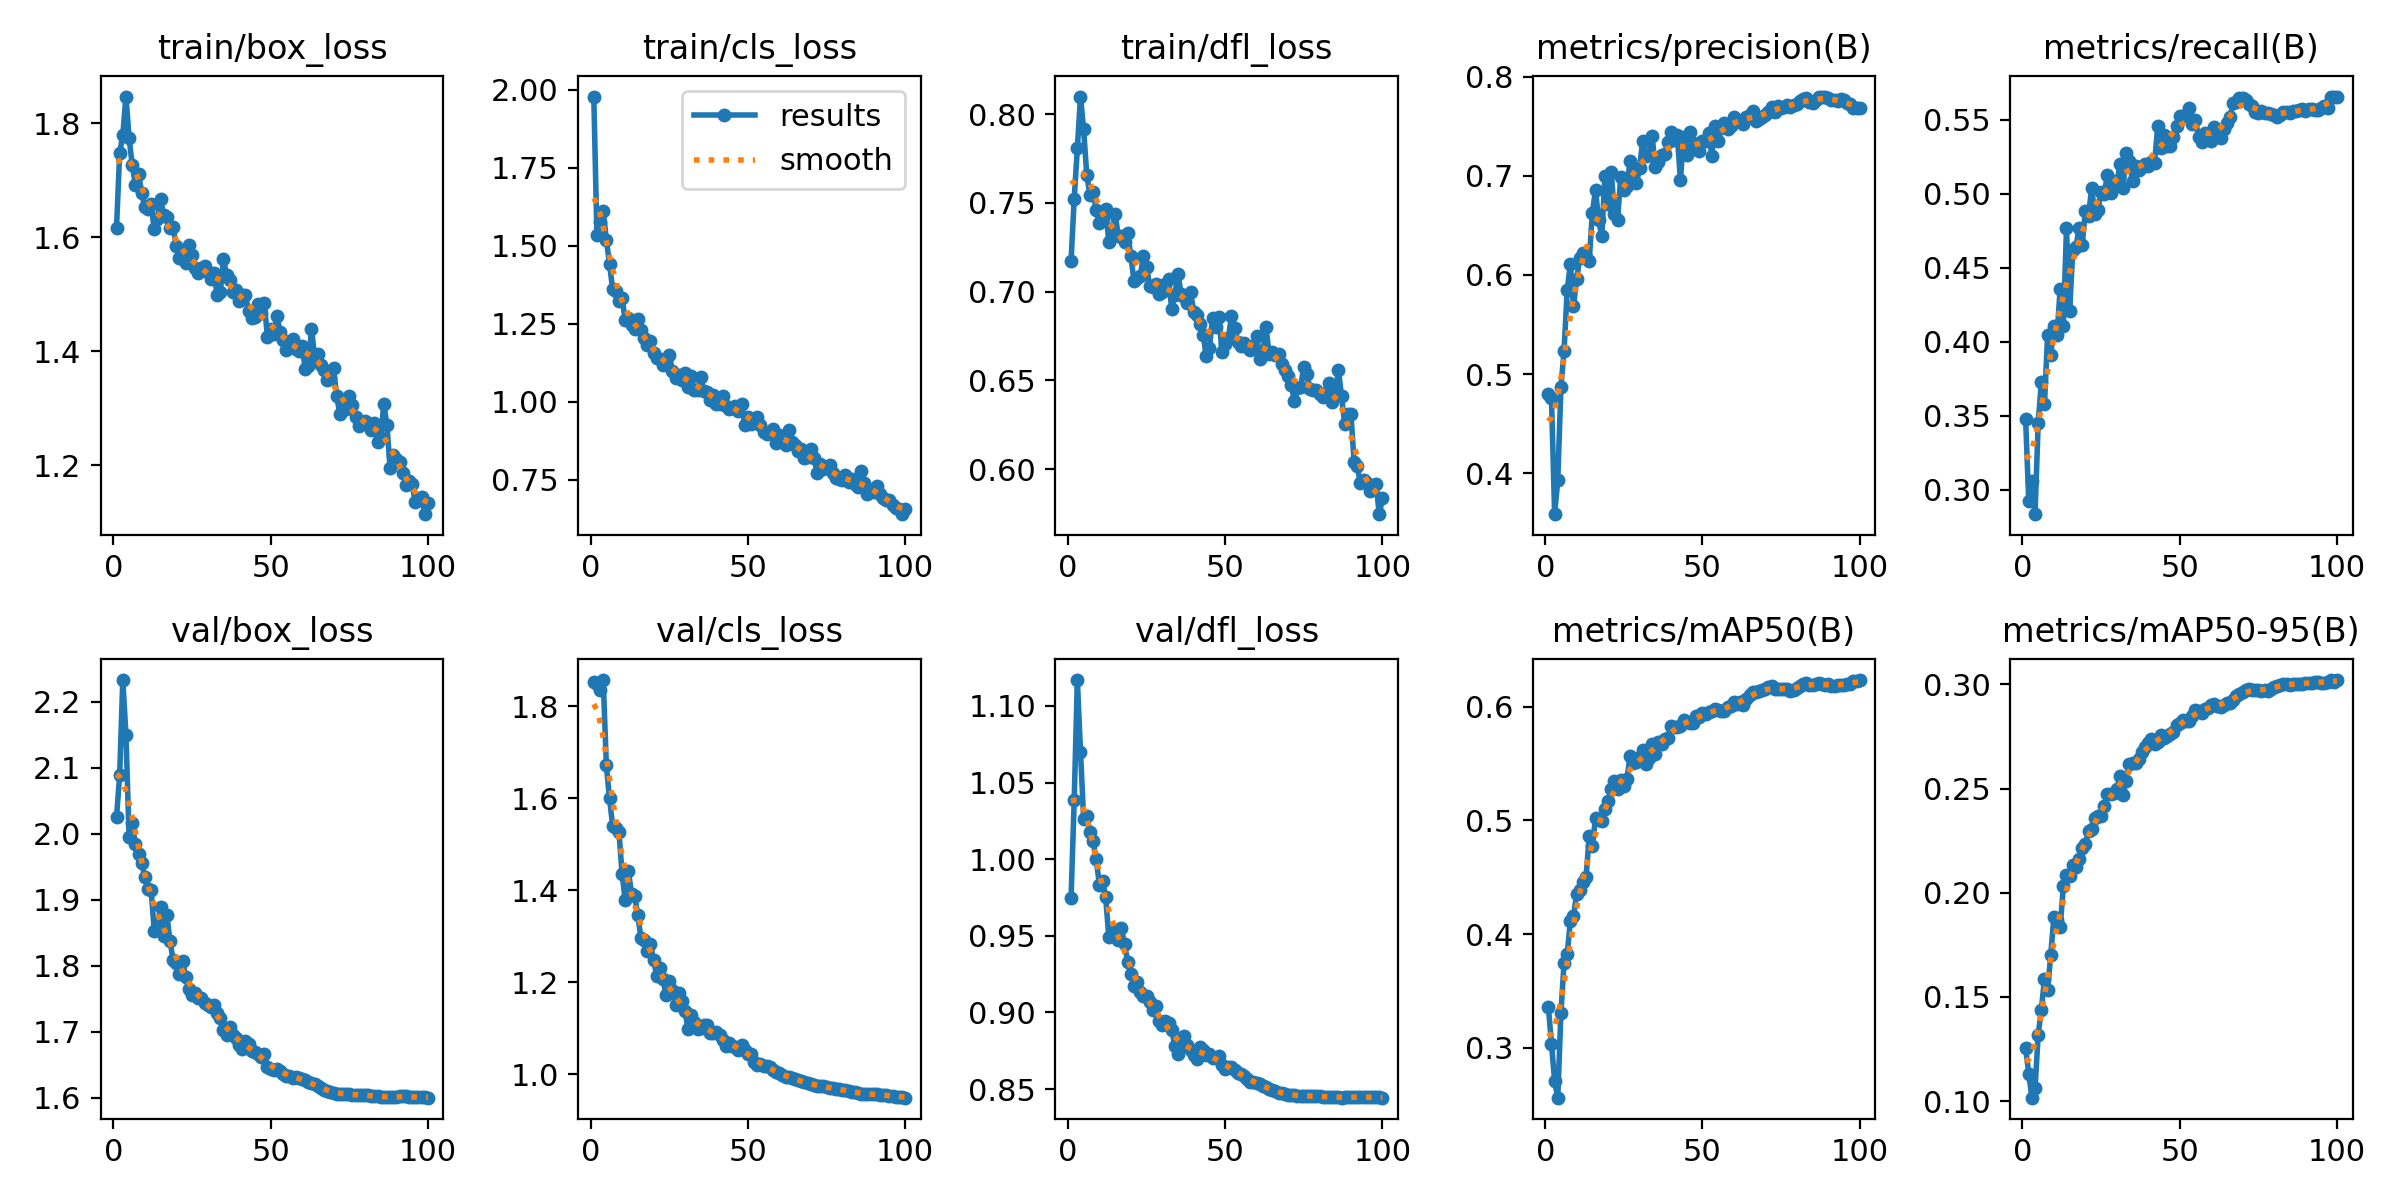

Source data for this figure (header and first rows):
epoch, time, train/box_loss, train/cls_loss, train/dfl_loss, metrics/precision(B), metrics/recall(B), metrics/mAP50(B), metrics/mAP50-95(B), val/box_loss, val/cls_loss, val/dfl_loss, lr/pg0, lr/pg1, lr/pg2
1, 1778, 1.616, 1.977, 0.7174, 0.4795, 0.3478, 0.3361, 0.1255, 2.025, 1.852, 0.9747, 0.07001, 0.003332, 0.003332
2, 3559, 1.747, 1.534, 0.7522, 0.4756, 0.2921, 0.3036, 0.1133, 2.089, 1.849, 1.039, 0.03994, 0.0066, 0.0066
3, 5341, 1.779, 1.575, 0.7806, 0.3589, 0.3057, 0.2708, 0.1017, 2.233, 1.834, 1.117, 0.00981, 0.009801, 0.009801
4, 7124, 1.847, 1.609, 0.8099, 0.3932, 0.2834, 0.2562, 0.1062, 2.15, 1.857, 1.07, 0.009703, 0.009703, 0.009703
5, 8906, 1.774, 1.518, 0.7914, 0.4867, 0.3453, 0.3307, 0.1319, 1.996, 1.671, 1.026, 0.009604, 0.009604, 0.009604
6, 10687, 1.726, 1.441, 0.7655, 0.5237, 0.3725, 0.3747, 0.1439, 2.016, 1.599, 1.028, 0.009505, 0.009505, 0.009505
7, 12469, 1.692, 1.36, 0.7546, 0.5851, 0.3578, 0.3828, 0.1584, 1.984, 1.54, 1.018, 0.009406, 0.009406, 0.009406
8, 14250, 1.712, 1.356, 0.7561, 0.6106, 0.4047, 0.4114, 0.1535, 1.97, 1.535, 1.012, 0.009307, 0.009307, 0.009307
9, 16031, 1.678, 1.323, 0.7461, 0.5684, 0.3911, 0.4157, 0.1704, 1.956, 1.527, 0.9999, 0.009208, 0.009208, 0.009208
10, 17812, 1.652, 1.331, 0.7386, 0.5957, 0.4102, 0.4357, 0.1886, 1.934, 1.436, 0.9834, 0.009109, 0.009109, 0.009109
11, 19595, 1.65, 1.26, 0.7417, 0.617, 0.4047, 0.439, 0.1867, 1.916, 1.378, 0.9858, 0.00901, 0.00901, 0.00901
12, 21378, 1.659, 1.269, 0.7465, 0.622, 0.4359, 0.4462, 0.1834, 1.915, 1.441, 0.9753, 0.008911, 0.008911, 0.008911
13, 23160, 1.614, 1.247, 0.728, 0.6186, 0.4109, 0.4501, 0.2032, 1.853, 1.392, 0.9493, 0.008812, 0.008812, 0.008812
14, 24943, 1.633, 1.234, 0.7355, 0.6142, 0.4765, 0.4864, 0.2086, 1.857, 1.387, 0.9513, 0.008713, 0.008713, 0.008713
15, 26727, 1.668, 1.264, 0.7438, 0.6628, 0.4208, 0.4778, 0.2078, 1.89, 1.345, 0.9539, 0.008614, 0.008614, 0.008614
16, 28510, 1.639, 1.231, 0.7316, 0.6856, 0.4616, 0.5021, 0.2134, 1.846, 1.295, 0.9473, 0.008515, 0.008515, 0.008515
17, 30294, 1.635, 1.205, 0.7313, 0.6552, 0.4641, 0.5007, 0.2124, 1.877, 1.292, 0.955, 0.008416, 0.008416, 0.008416
18, 32078, 1.615, 1.18, 0.7281, 0.6389, 0.4765, 0.4998, 0.2162, 1.838, 1.269, 0.9447, 0.008317, 0.008317, 0.008317
19, 33862, 1.618, 1.195, 0.7329, 0.6996, 0.4653, 0.5101, 0.2215, 1.809, 1.283, 0.9331, 0.008218, 0.008218, 0.008218
20, 35644, 1.585, 1.156, 0.7201, 0.6716, 0.4886, 0.5171, 0.2235, 1.805, 1.249, 0.9251, 0.008119, 0.008119, 0.008119
21, 1777, 1.564, 1.14, 0.7062, 0.7041, 0.4852, 0.5275, 0.2294, 1.787, 1.214, 0.9175, 0.00802, 0.00802, 0.00802
22, 3558, 1.567, 1.136, 0.7077, 0.6619, 0.5037, 0.5344, 0.2304, 1.808, 1.232, 0.9202, 0.007921, 0.007921, 0.007921
23, 5341, 1.555, 1.117, 0.7086, 0.655, 0.4864, 0.5277, 0.236, 1.783, 1.207, 0.9134, 0.007822, 0.007822, 0.007822
24, 7125, 1.586, 1.137, 0.7202, 0.6983, 0.4889, 0.5361, 0.237, 1.765, 1.171, 0.9107, 0.007723, 0.007723, 0.007723
25, 8909, 1.568, 1.15, 0.7141, 0.6855, 0.5012, 0.53, 0.2368, 1.755, 1.203, 0.9105, 0.007624, 0.007624, 0.007624
26, 10691, 1.545, 1.098, 0.7033, 0.6898, 0.5, 0.5367, 0.2415, 1.759, 1.184, 0.9068, 0.007525, 0.007525, 0.007525
27, 12475, 1.537, 1.075, 0.7027, 0.7152, 0.5124, 0.5566, 0.2476, 1.751, 1.151, 0.9014, 0.007426, 0.007426, 0.007426
28, 14258, 1.545, 1.086, 0.7044, 0.6943, 0.5003, 0.5504, 0.2474, 1.751, 1.177, 0.9042, 0.007327, 0.007327, 0.007327
29, 16041, 1.549, 1.07, 0.6985, 0.6922, 0.5087, 0.5514, 0.2479, 1.744, 1.159, 0.8943, 0.007228, 0.007228, 0.007228
30, 17824, 1.54, 1.092, 0.6997, 0.7082, 0.5062, 0.5558, 0.2498, 1.741, 1.137, 0.8916, 0.007129, 0.007129, 0.007129
31, 19607, 1.527, 1.045, 0.7044, 0.7355, 0.5198, 0.5621, 0.256, 1.737, 1.098, 0.8943, 0.00703, 0.00703, 0.00703
32, 21392, 1.537, 1.081, 0.7072, 0.7202, 0.5037, 0.5493, 0.2471, 1.741, 1.13, 0.893, 0.006931, 0.006931, 0.006931
33, 23174, 1.499, 1.036, 0.6905, 0.7209, 0.5275, 0.5553, 0.2538, 1.729, 1.113, 0.8886, 0.006832, 0.006832, 0.006832
34, 24958, 1.503, 1.037, 0.6979, 0.7403, 0.5221, 0.5674, 0.2618, 1.721, 1.098, 0.8781, 0.006733, 0.006733, 0.006733
35, 26742, 1.562, 1.079, 0.71, 0.7086, 0.5085, 0.5581, 0.2624, 1.702, 1.1, 0.8731, 0.006634, 0.006634, 0.006634
36, 28526, 1.534, 1.033, 0.6987, 0.7136, 0.5186, 0.5688, 0.2621, 1.696, 1.107, 0.8781, 0.006535, 0.006535, 0.006535
37, 30310, 1.524, 1.03, 0.6969, 0.7207, 0.5161, 0.5669, 0.2644, 1.707, 1.106, 0.8847, 0.006436, 0.006436, 0.006436
38, 32093, 1.504, 1.005, 0.6936, 0.7223, 0.5183, 0.5717, 0.2673, 1.695, 1.091, 0.8788, 0.006337, 0.006337, 0.006337
39, 33878, 1.508, 1.021, 0.6996, 0.7339, 0.5198, 0.5727, 0.2702, 1.691, 1.09, 0.8755, 0.006238, 0.006238, 0.006238
40, 35662, 1.487, 0.9929, 0.6888, 0.7439, 0.5186, 0.5827, 0.2717, 1.68, 1.092, 0.8723, 0.006139, 0.006139, 0.006139
41, 37444, 1.499, 0.9927, 0.6868, 0.7359, 0.521, 0.582, 0.2736, 1.674, 1.086, 0.8697, 0.00604, 0.00604, 0.00604
42, 39228, 1.499, 1.018, 0.6819, 0.741, 0.5204, 0.5826, 0.2713, 1.686, 1.075, 0.8776, 0.005941, 0.005941, 0.005941
43, 41010, 1.47, 0.9865, 0.6757, 0.6955, 0.5456, 0.5831, 0.2725, 1.681, 1.061, 0.8757, 0.005842, 0.005842, 0.005842
44, 42792, 1.458, 0.9763, 0.6636, 0.7395, 0.5306, 0.5883, 0.2759, 1.671, 1.068, 0.8724, 0.005743, 0.005743, 0.005743
45, 44575, 1.46, 0.9797, 0.6685, 0.7205, 0.5396, 0.5866, 0.274, 1.669, 1.061, 0.8727, 0.005644, 0.005644, 0.005644
46, 46358, 1.482, 0.9847, 0.6852, 0.7444, 0.5322, 0.5862, 0.2752, 1.666, 1.059, 0.8702, 0.005545, 0.005545, 0.005545
47, 48142, 1.468, 0.9704, 0.6802, 0.7329, 0.5322, 0.5862, 0.2764, 1.662, 1.054, 0.8701, 0.005446, 0.005446, 0.005446
48, 50045, 1.484, 0.9938, 0.6855, 0.7274, 0.5383, 0.592, 0.277, 1.667, 1.064, 0.8713, 0.005347, 0.005347, 0.005347
49, 1773, 1.424, 0.9248, 0.666, 0.7249, 0.5458, 0.5913, 0.2803, 1.647, 1.052, 0.8659, 0.005248, 0.005248, 0.005248
50, 3558, 1.439, 0.9515, 0.6704, 0.7348, 0.5522, 0.5942, 0.2816, 1.644, 1.045, 0.8632, 0.005149, 0.005149, 0.005149
51, 5338, 1.43, 0.9272, 0.6737, 0.7349, 0.5522, 0.5934, 0.2828, 1.643, 1.044, 0.8641, 0.00505, 0.00505, 0.00505
52, 7117, 1.462, 0.9437, 0.6862, 0.7429, 0.5532, 0.5957, 0.2824, 1.644, 1.027, 0.8644, 0.004951, 0.004951, 0.004951
53, 8897, 1.434, 0.95, 0.6794, 0.7203, 0.5582, 0.5959, 0.2826, 1.64, 1.02, 0.8626, 0.004852, 0.004852, 0.004852
54, 10676, 1.42, 0.9253, 0.6714, 0.7504, 0.547, 0.5985, 0.285, 1.637, 1.022, 0.8608, 0.004753, 0.004753, 0.004753
55, 12454, 1.402, 0.903, 0.6695, 0.7355, 0.5495, 0.5976, 0.2875, 1.633, 1.018, 0.8598, 0.004654, 0.004654, 0.004654
56, 14232, 1.417, 0.8951, 0.6713, 0.7484, 0.5384, 0.5962, 0.2873, 1.633, 1.017, 0.8587, 0.004555, 0.004555, 0.004555
57, 16012, 1.421, 0.8994, 0.669, 0.7528, 0.5352, 0.5959, 0.2865, 1.631, 1.015, 0.8564, 0.004456, 0.004456, 0.004456
58, 17790, 1.404, 0.9108, 0.6669, 0.7475, 0.5408, 0.5997, 0.2882, 1.631, 1.01, 0.8548, 0.004357, 0.004357, 0.004357
59, 19565, 1.401, 0.8685, 0.6692, 0.75, 0.5384, 0.6005, 0.2888, 1.631, 1.006, 0.8546, 0.004258, 0.004258, 0.004258
60, 21341, 1.409, 0.8943, 0.6748, 0.7596, 0.5359, 0.6041, 0.2901, 1.629, 1.003, 0.8541, 0.004159, 0.004159, 0.004159
... 69 more rows
